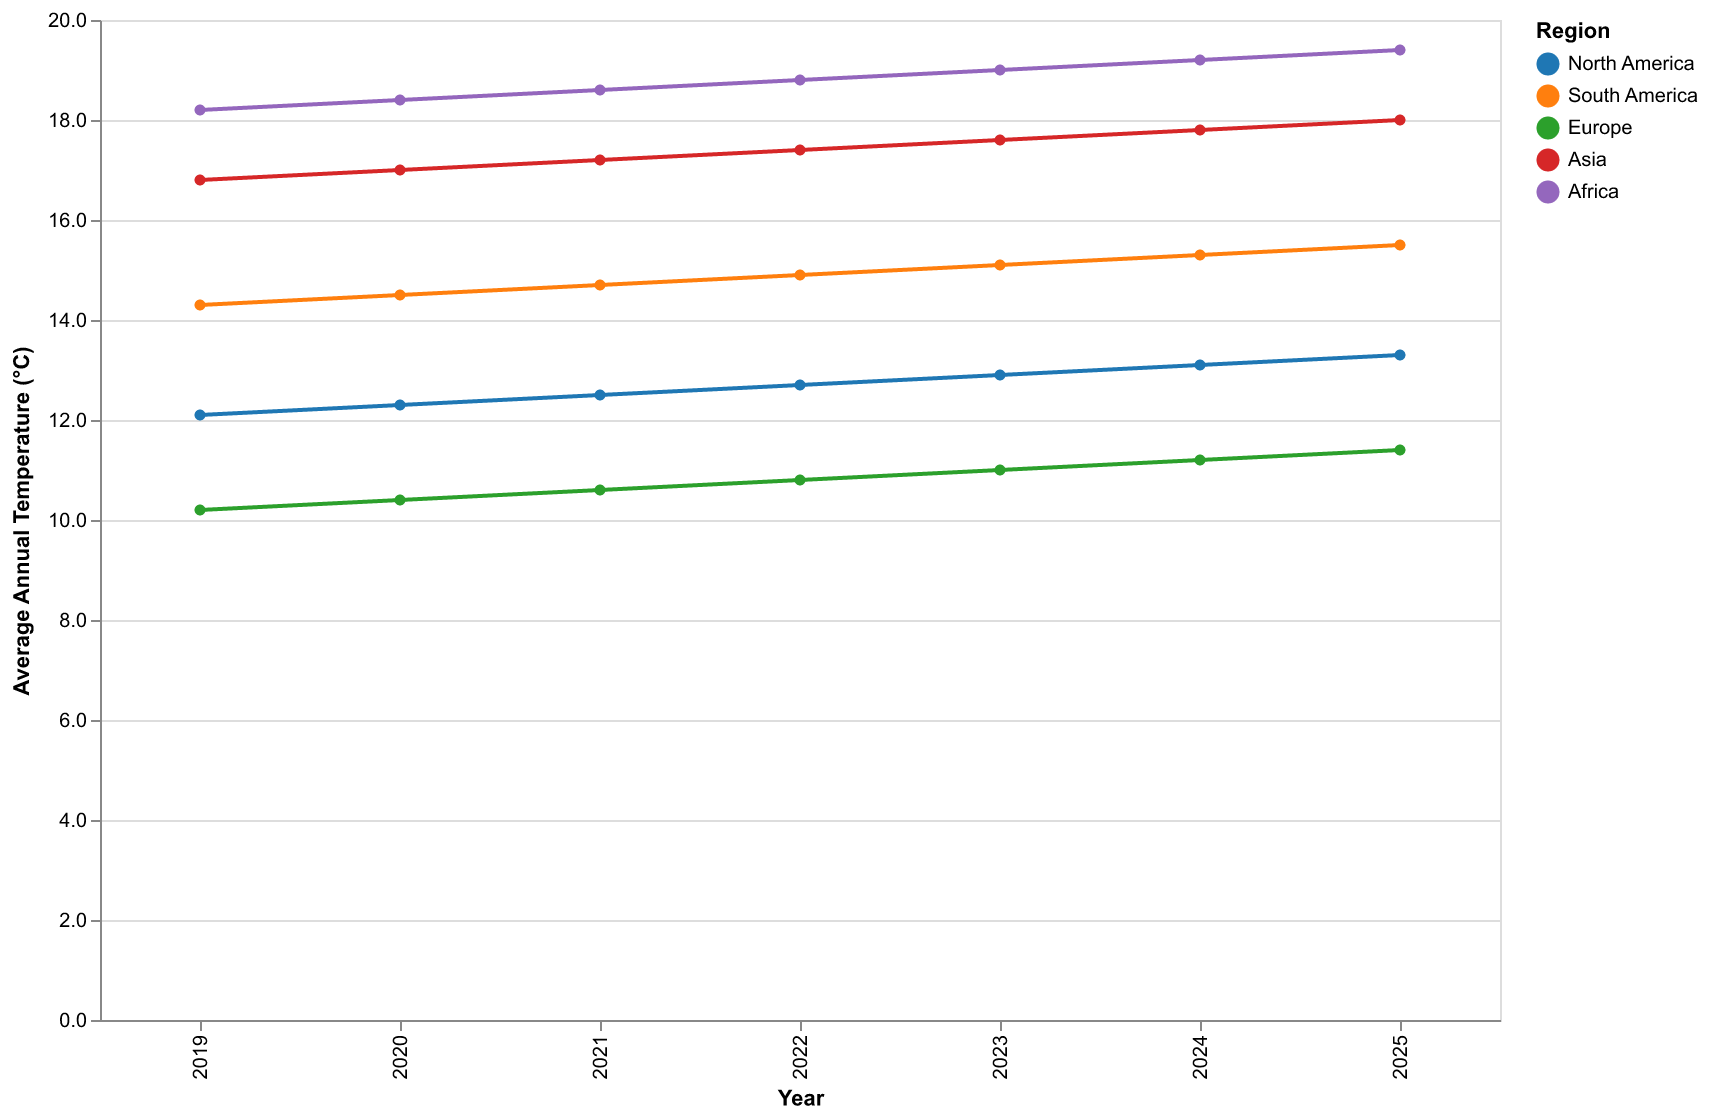

The file beside this chart, header and first rows:
Year, North America, South America, Europe, Asia, Africa
2019, 12.1, 14.3, 10.2, 16.8, 18.2
2020, 12.3, 14.5, 10.4, 17.0, 18.4
2021, 12.5, 14.7, 10.6, 17.2, 18.6
2022, 12.7, 14.9, 10.8, 17.4, 18.8
2023, 12.9, 15.1, 11.0, 17.6, 19.0
2024, 13.1, 15.3, 11.2, 17.8, 19.2
2025, 13.3, 15.5, 11.4, 18.0, 19.4
